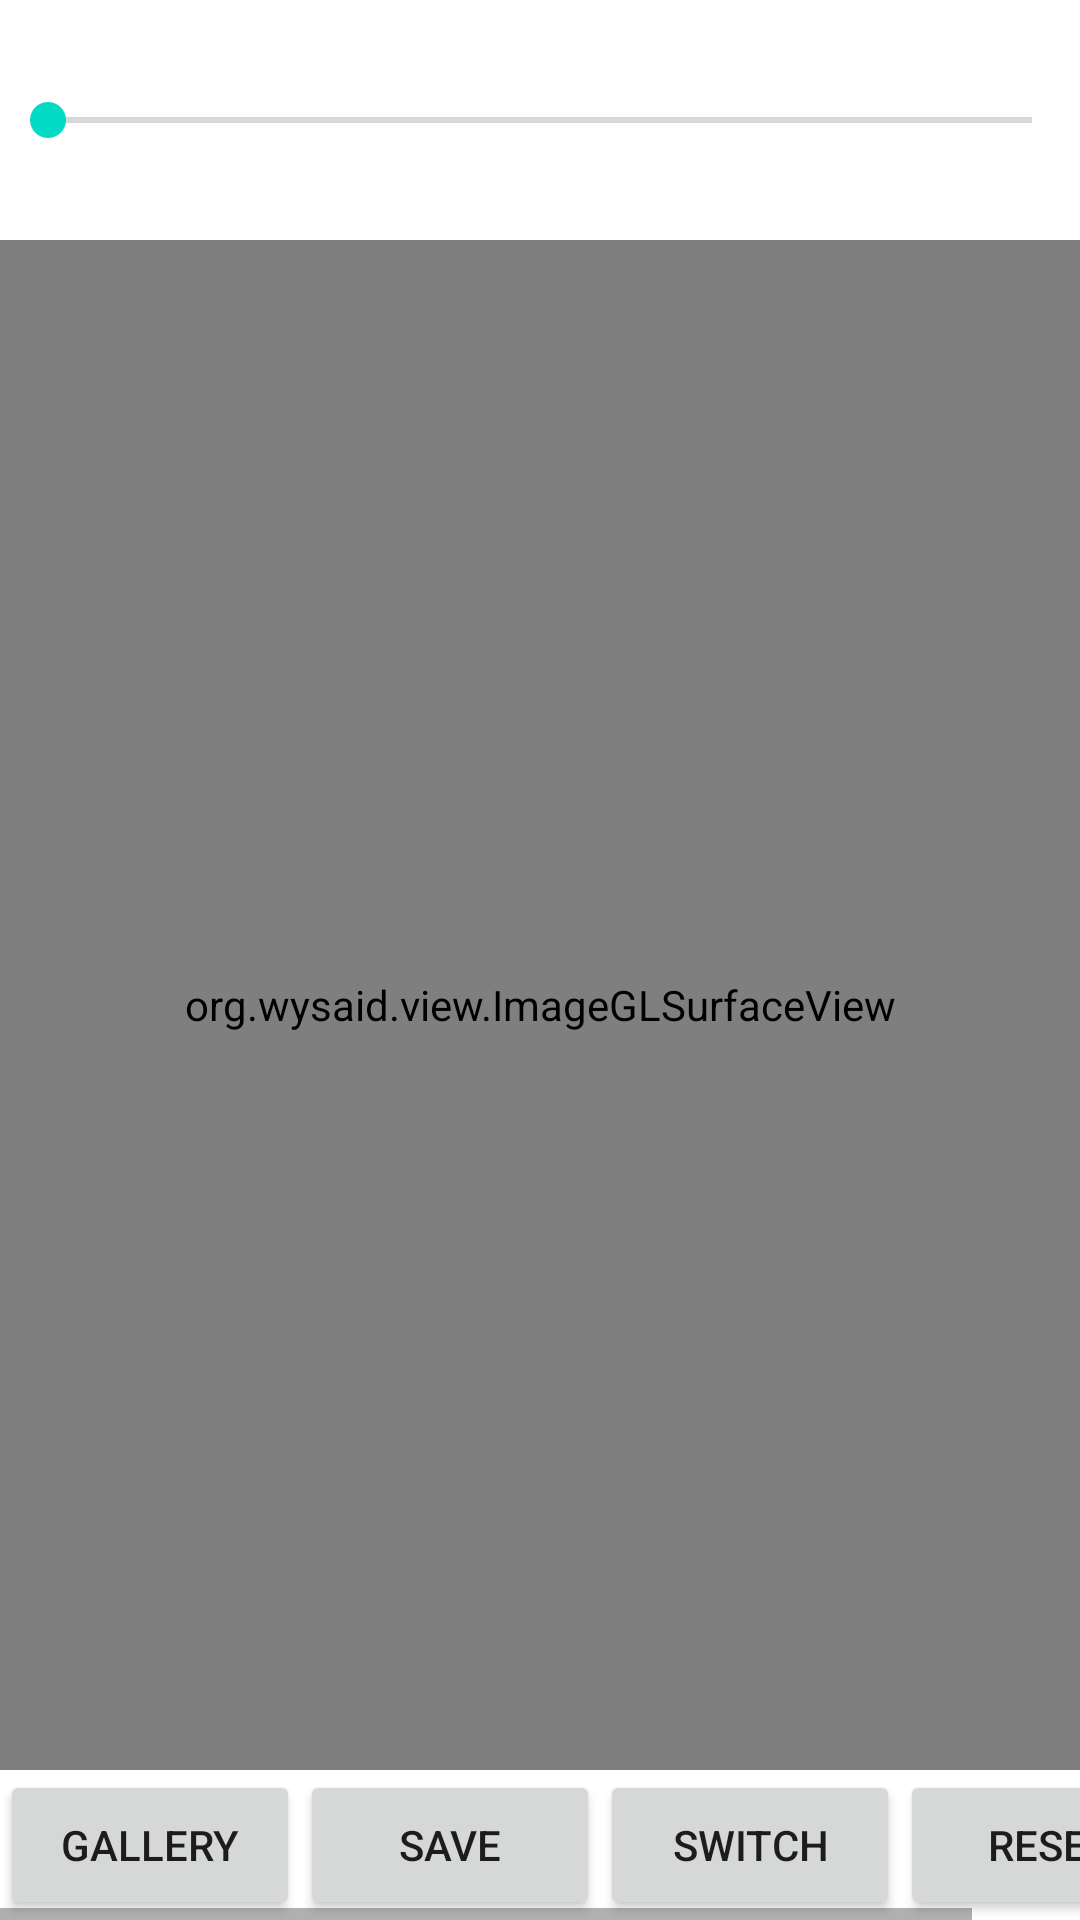

Android layout source for this screen:
<!-- AndroidManifest.xml: application theme Theme.GpuImagePlusModule -->
<!-- res/layout/activity_basic_image_demo.xml -->
<RelativeLayout xmlns:android="http://schemas.android.com/apk/res/android"
    xmlns:tools="http://schemas.android.com/tools"
    android:layout_width="match_parent"
    android:layout_height="match_parent">

    <org.wysaid.view.ImageGLSurfaceView
        android:id="@+id/mainImageView"
        android:layout_width="match_parent"
        android:layout_height="match_parent"
        android:layout_above="@+id/horizontalScroll"
        android:layout_below="@+id/globalRestoreSeekBar" />

    <SeekBar
        android:id="@+id/globalRestoreSeekBar"
        android:layout_width="match_parent"
        android:layout_height="80dp"
        android:layout_alignParentTop="true"
        android:layout_gravity="center_horizontal|top" />

    <HorizontalScrollView
        android:id="@+id/horizontalScroll"
        android:layout_width="match_parent"
        android:layout_height="wrap_content"
        android:layout_alignParentBottom="true">

        <LinearLayout
            android:id="@+id/menuLayout"
            android:layout_width="match_parent"
            android:layout_height="50dp"
            android:orientation="horizontal">

            <Button
                android:id="@+id/galleryBtn"
                android:layout_width="100dp"
                android:layout_height="match_parent"
                android:onClick="galleryBtnClicked"
                android:text="Gallery" />

            <Button
                android:id="@+id/saveImageBtn"
                android:layout_width="100dp"
                android:layout_height="match_parent"
                android:onClick="saveImageBtnClicked"
                android:text="Save" />

            <Button
                android:id="@+id/switchDisplayModeBtn"
                android:layout_width="100dp"
                android:layout_height="match_parent"
                android:onClick="switchDisplayMode"
                android:text="Switch" />

            <Button
                android:id="@+id/resetBtn"
                android:layout_width="100dp"
                android:layout_height="match_parent"
                android:onClick="resetBtnClicked"
                android:text="reset" />


        </LinearLayout>

    </HorizontalScrollView>

</RelativeLayout>
<!-- resources referenced by this layout -->
<resources>
  <style name="Theme.GpuImagePlusModule" parent="Theme.MaterialComponents.DayNight.DarkActionBar">
          
          <item name="colorPrimary">@color/purple_500</item>
          <item name="colorPrimaryVariant">@color/purple_700</item>
          <item name="colorOnPrimary">@color/white</item>
          
          <item name="colorSecondary">@color/teal_200</item>
          <item name="colorSecondaryVariant">@color/teal_700</item>
          <item name="colorOnSecondary">@color/black</item>
          
          <item name="android:statusBarColor" tools:targetApi="l">?attr/colorPrimaryVariant</item>
          
      </style>
  <!-- not gathered from this repository: default colours our renderer supplied (Android Studio template values) -->
  <color name="purple_500">#FF6200EE</color>
  <color name="purple_700">#FF3700B3</color>
  <color name="teal_200">#FF03DAC5</color>
  <color name="teal_700">#FF018786</color>
  <color name="black">#FF000000</color>
  <color name="white">#FFFFFFFF</color>
</resources>
